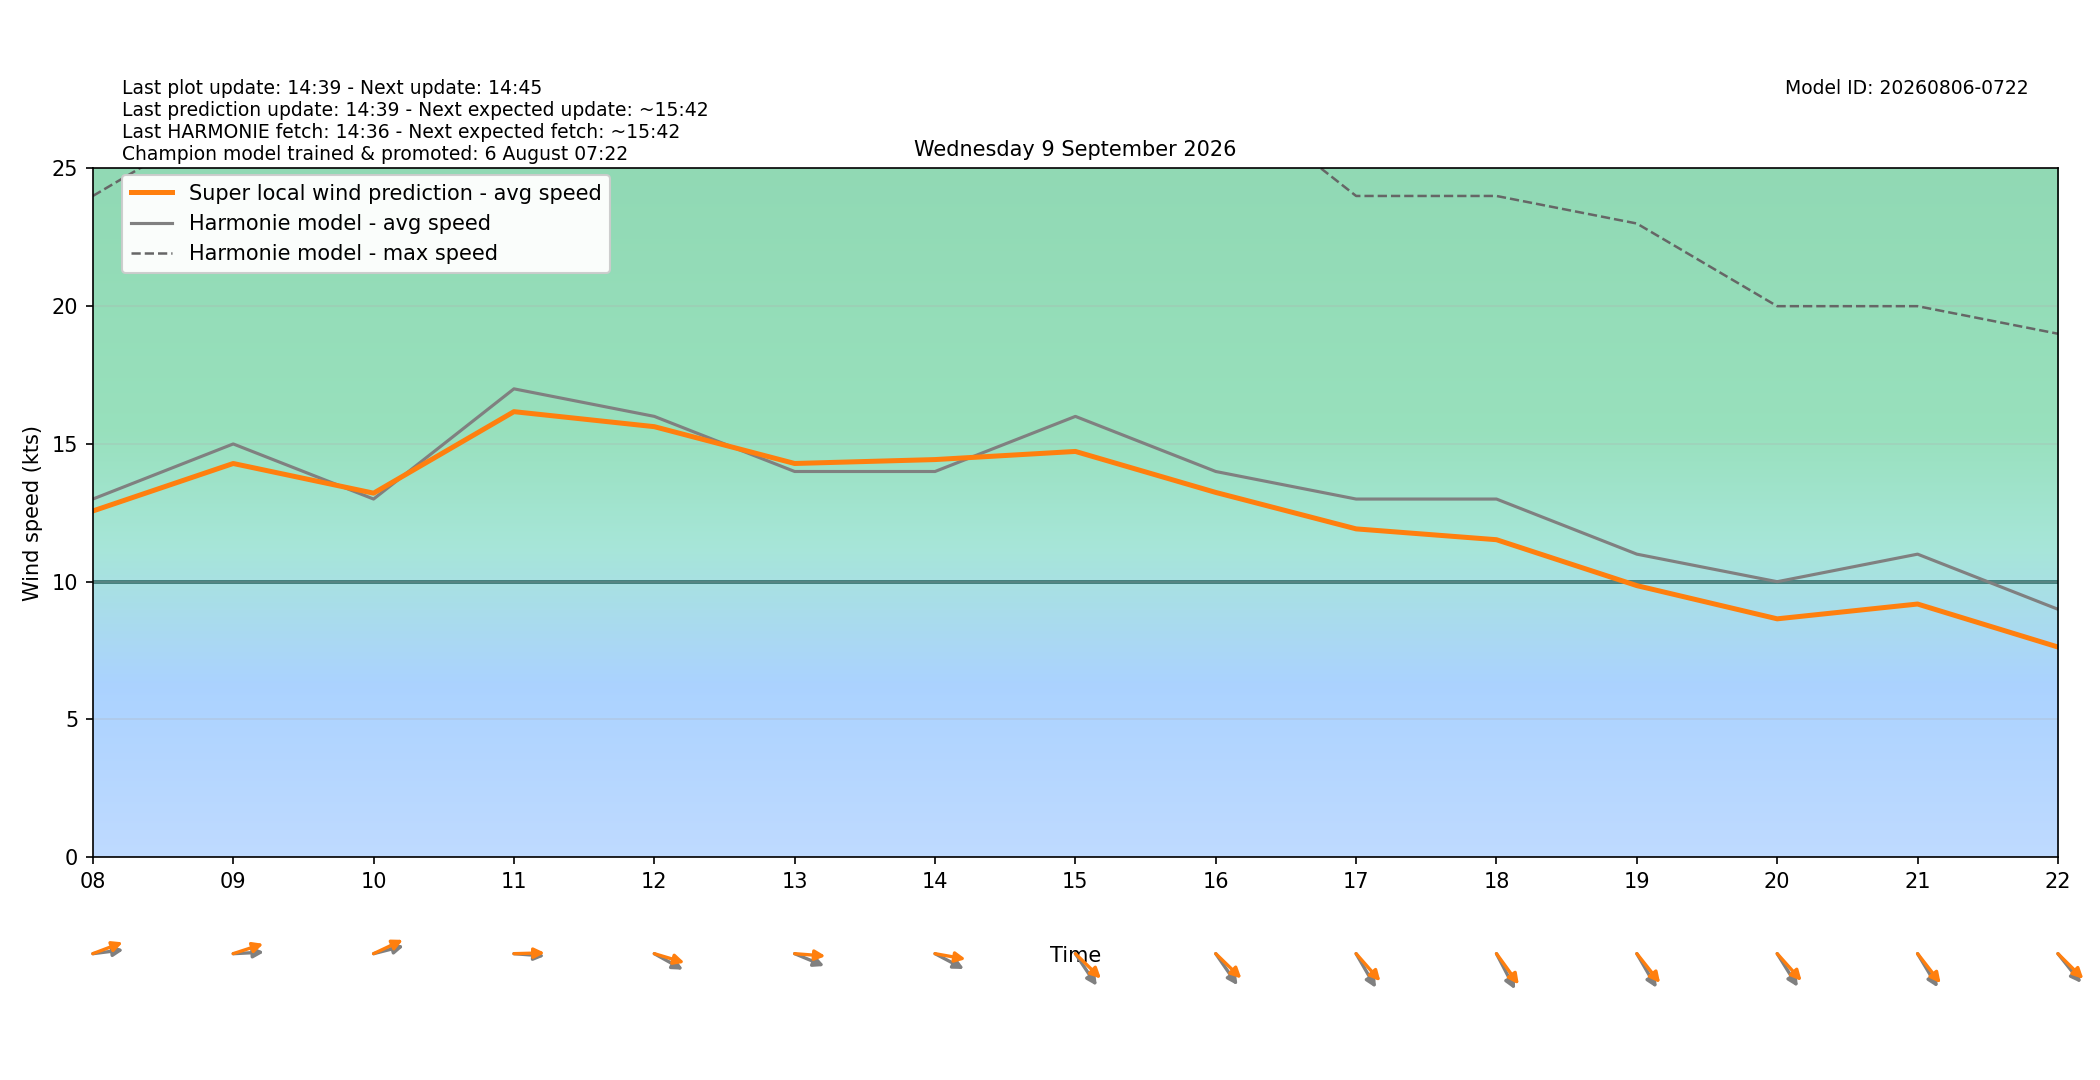

The table this chart was drawn from, first rows:
target_time_utc, target_time_local, hour_utc, hour_local, forecast_wind_speed, forecast_wind_min, forecast_wind_max, lstm_pred_wind_speed, delta_speed_lstm_minus_forecast, forecast_wind_dir_deg, lstm_pred_wind_dir_deg, delta_dir_lstm_minus_forecast
2026-09-08T22:00:00Z, 2026-09-09T00:00:00+0200, 22, 00, 12.0, 12.0, 21.0, 10.45, -1.546, 280.0, 274.6, -5.421
2026-09-08T23:00:00Z, 2026-09-09T01:00:00+0200, 23, 01, 13.0, 13.0, 23.0, 11.48, -1.521, 277.0, 271.7, -5.297
2026-09-09T00:00:00Z, 2026-09-09T02:00:00+0200, 00, 02, 13.0, 13.0, 23.0, 11.66, -1.343, 272.0, 265.6, -6.412
2026-09-09T01:00:00Z, 2026-09-09T03:00:00+0200, 01, 03, 13.0, 13.0, 23.0, 11.75, -1.252, 274.0, 267.5, -6.485
2026-09-09T02:00:00Z, 2026-09-09T04:00:00+0200, 02, 04, 13.0, 13.0, 24.0, 11.93, -1.069, 273.0, 266.5, -6.504
2026-09-09T03:00:00Z, 2026-09-09T05:00:00+0200, 03, 05, 14.0, 14.0, 24.0, 12.86, -1.141, 270.0, 262.7, -7.252
2026-09-09T04:00:00Z, 2026-09-09T06:00:00+0200, 04, 06, 12.0, 12.0, 24.0, 11.5, -0.4997, 269.0, 262.8, -6.15
2026-09-09T05:00:00Z, 2026-09-09T07:00:00+0200, 05, 07, 13.0, 13.0, 23.0, 12.4, -0.5982, 264.0, 255.8, -8.158
2026-09-09T06:00:00Z, 2026-09-09T08:00:00+0200, 06, 08, 13.0, 13.0, 24.0, 12.57, -0.4331, 265.0, 255.4, -9.623
2026-09-09T07:00:00Z, 2026-09-09T09:00:00+0200, 07, 09, 15.0, 15.0, 27.0, 14.29, -0.7097, 268.0, 257.3, -10.7
2026-09-09T08:00:00Z, 2026-09-09T10:00:00+0200, 08, 10, 13.0, 13.0, 28.0, 13.21, 0.2132, 260.0, 252, -7.959
2026-09-09T09:00:00Z, 2026-09-09T11:00:00+0200, 09, 11, 17.0, 17.0, 32.0, 16.17, -0.8285, 273.0, 268.9, -4.058
2026-09-09T10:00:00Z, 2026-09-09T12:00:00+0200, 10, 12, 16.0, 16.0, 36.0, 15.63, -0.3733, 291.0, 281.6, -9.376
2026-09-09T11:00:00Z, 2026-09-09T13:00:00+0200, 11, 13, 14.0, 14.0, 31.0, 14.29, 0.2907, 286.0, 273, -12.95
2026-09-09T12:00:00Z, 2026-09-09T14:00:00+0200, 12, 14, 14.0, 14.0, 34.0, 14.43, 0.4326, 290.0, 277, -12.99
2026-09-09T13:00:00Z, 2026-09-09T15:00:00+0200, 13, 15, 16.0, 16.0, 31.0, 14.73, -1.272, 316.0, 303.9, -12.11
2026-09-09T14:00:00Z, 2026-09-09T16:00:00+0200, 14, 16, 14.0, 14.0, 28.0, 13.24, -0.7602, 315.0, 303.7, -11.31
2026-09-09T15:00:00Z, 2026-09-09T17:00:00+0200, 15, 17, 13.0, 13.0, 24.0, 11.92, -1.083, 320.0, 308.1, -11.88
2026-09-09T16:00:00Z, 2026-09-09T18:00:00+0200, 16, 18, 13.0, 13.0, 24.0, 11.52, -1.476, 323.0, 313.6, -9.39
2026-09-09T17:00:00Z, 2026-09-09T19:00:00+0200, 17, 19, 11.0, 11.0, 23.0, 9.858, -1.142, 320.0, 311, -8.964
2026-09-09T18:00:00Z, 2026-09-09T20:00:00+0200, 18, 20, 10.0, 10.0, 20.0, 8.652, -1.348, 318.0, 307.6, -10.4
2026-09-09T19:00:00Z, 2026-09-09T21:00:00+0200, 19, 21, 11.0, 11.0, 20.0, 9.19, -1.81, 319.0, 311.6, -7.413
2026-09-09T20:00:00Z, 2026-09-09T22:00:00+0200, 20, 22, 9.0, 9.0, 19.0, 7.629, -1.371, 311.0, 304.4, -6.556
2026-09-09T21:00:00Z, 2026-09-09T23:00:00+0200, 21, 23, 9.0, 9.0, 15.0, 7.242, -1.758, 313.0, 304.8, -8.236
